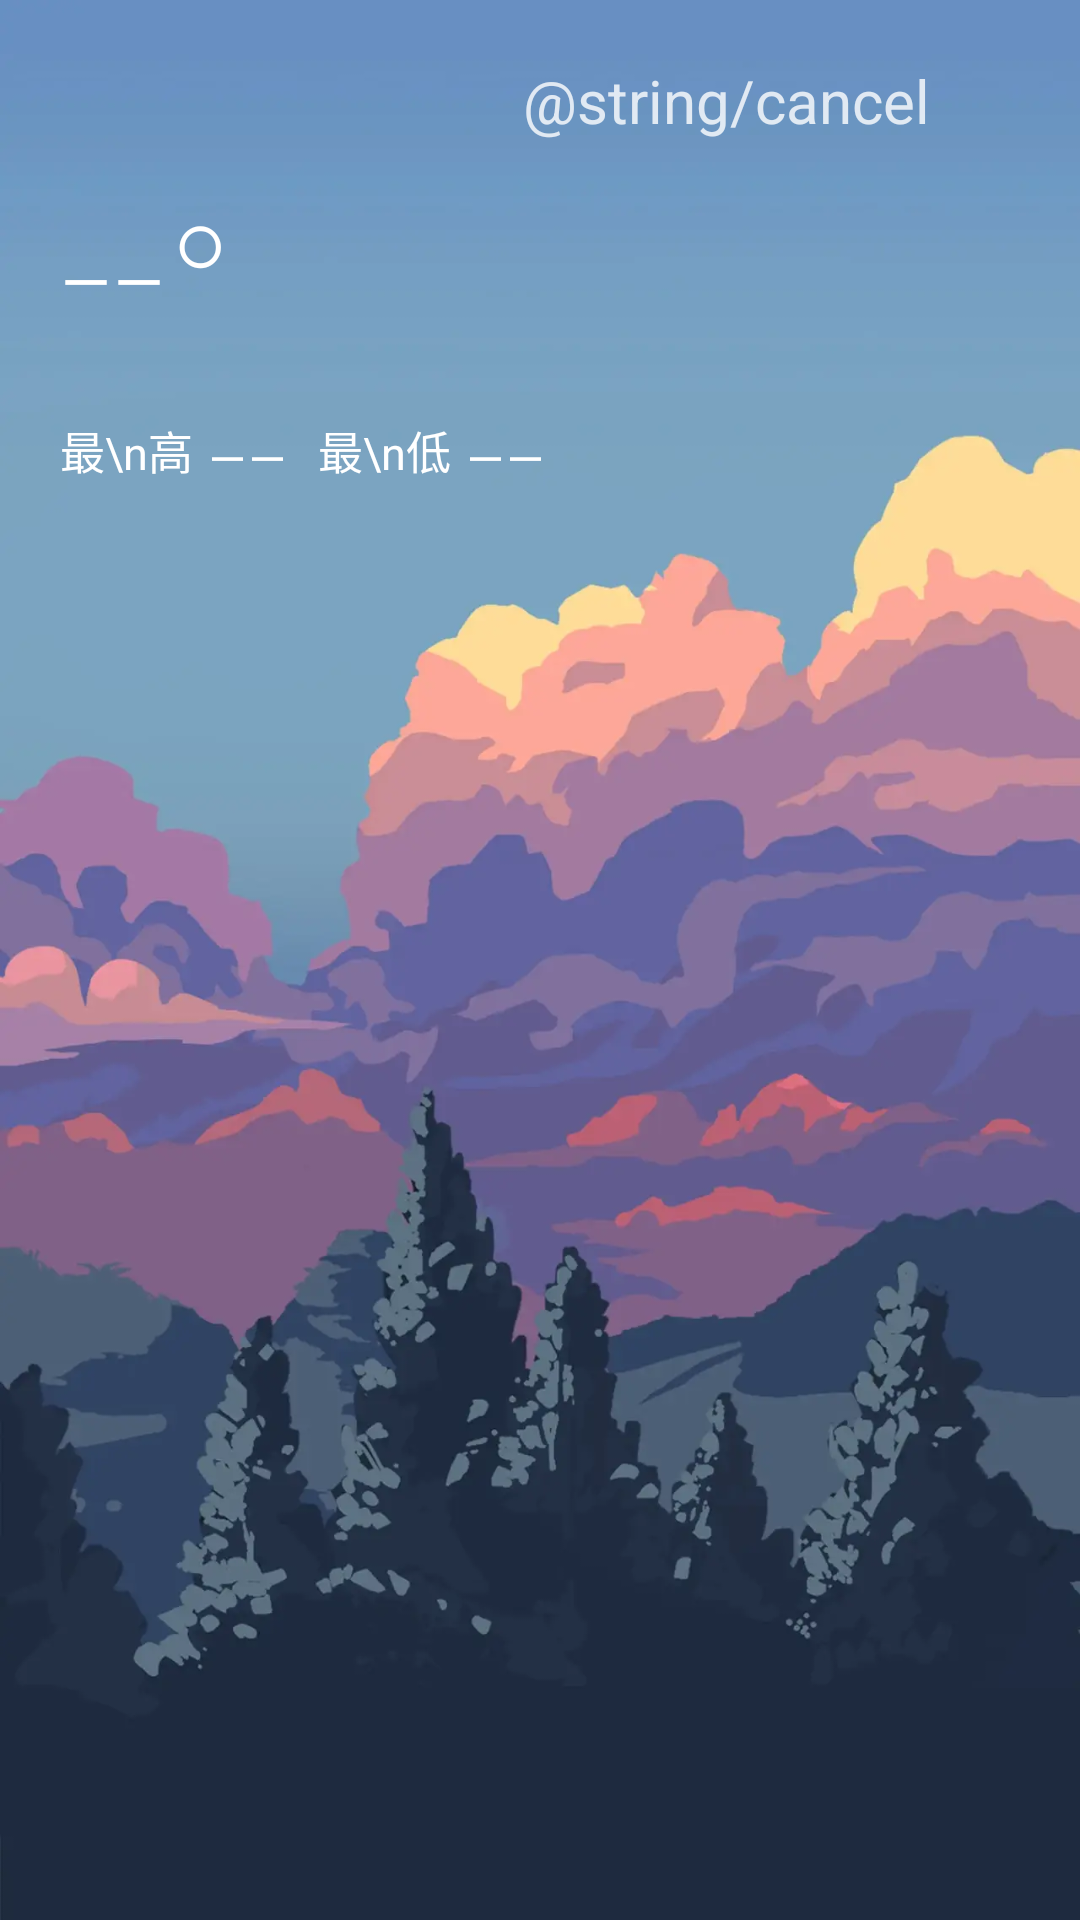

Produce the Android XML layout that renders to this screen, including the resource entries it uses.
<!-- AndroidManifest.xml: application theme Theme.MyArchitecture -->
<!-- res/layout/dialog_search_detail.xml -->
<?xml version="1.0" encoding="utf-8"?>
<androidx.constraintlayout.widget.ConstraintLayout xmlns:android="http://schemas.android.com/apk/res/android"
    xmlns:app="http://schemas.android.com/apk/res-auto"
    xmlns:tools="http://schemas.android.com/tools"
    android:layout_width="wrap_content"
    android:layout_height="wrap_content"
    android:background="@drawable/bg_sunny_weather">

    <androidx.constraintlayout.widget.ConstraintLayout
        android:layout_width="350dp"
        android:layout_height="200dp"
        android:padding="20dp"
        app:layout_constraintStart_toStartOf="parent"
        app:layout_constraintTop_toTopOf="parent">

        <TextView
            android:id="@+id/add"
            android:layout_width="wrap_content"
            android:layout_height="wrap_content"
            android:text="@string/add"
            android:textColor="#CCFFFFFF"
            android:textSize="20sp"
            android:visibility="gone"
            app:layout_constraintEnd_toEndOf="parent"
            app:layout_constraintTop_toTopOf="parent" />

        <TextView
            android:id="@+id/cancel"
            android:layout_width="wrap_content"
            android:layout_height="wrap_content"
            android:layout_marginEnd="20dp"
            android:text="@string/cancel"
            android:textColor="#CCFFFFFF"
            android:textSize="20sp"
            app:layout_constraintEnd_toStartOf="@+id/add"
            app:layout_constraintTop_toTopOf="parent" />

        <TextView
            android:id="@+id/name"
            android:layout_width="wrap_content"
            android:layout_height="wrap_content"
            android:textColor="@color/white"
            android:textSize="25sp"
            app:layout_constraintStart_toStartOf="parent"
            app:layout_constraintTop_toTopOf="parent"
            tools:text="成都市" />

        <TextView
            android:id="@+id/temp"
            android:layout_width="wrap_content"
            android:layout_height="wrap_content"
            android:layout_marginTop="30dp"
            android:fontFamily="sans-serif-thin"
            android:text="--"
            android:textColor="@color/white"
            android:textSize="60sp"
            app:layout_constraintStart_toStartOf="parent"
            app:layout_constraintTop_toTopOf="parent"
            tools:text="20" />

        <TextView
            android:id="@+id/temp_unit"
            android:layout_width="wrap_content"
            android:layout_height="wrap_content"
            android:layout_marginTop="35dp"
            android:fontFamily="sans-serif-thin"
            android:text="°"
            android:textColor="@color/white"
            android:textSize="60sp"
            app:layout_constraintStart_toEndOf="@+id/temp"
            app:layout_constraintTop_toTopOf="parent"
            tools:ignore="HardcodedText" />

        <androidx.constraintlayout.widget.ConstraintLayout
            android:id="@+id/temp_range"
            android:layout_width="wrap_content"
            android:layout_height="wrap_content"
            android:layout_marginTop="100dp"
            app:layout_constraintStart_toStartOf="parent"
            app:layout_constraintTop_toTopOf="parent">

            <TextView
                android:id="@+id/min_temp"
                android:layout_width="wrap_content"
                android:layout_height="wrap_content"
                android:fontFamily="sans-serif-thin"
                android:text="--"
                android:textColor="@color/white"
                android:textSize="45sp"
                app:layout_constraintEnd_toEndOf="parent"
                app:layout_constraintTop_toTopOf="parent"
                tools:text="15°" />

            <TextView
                android:id="@+id/min_text"
                android:layout_width="wrap_content"
                android:layout_height="wrap_content"
                android:layout_marginStart="13dp"
                android:layout_marginEnd="5dp"
                android:text="最\n低"
                android:textColor="@color/white"
                android:textSize="15sp"
                app:layout_constraintBottom_toBottomOf="parent"
                app:layout_constraintEnd_toStartOf="@+id/min_temp"
                app:layout_constraintTop_toTopOf="parent"
                tools:ignore="HardcodedText" />

            <TextView
                android:id="@+id/max_temp"
                android:layout_width="wrap_content"
                android:layout_height="wrap_content"
                android:layout_marginEnd="10dp"
                android:fontFamily="sans-serif-thin"
                android:text="--"
                android:textColor="@color/white"
                android:textSize="45sp"
                app:layout_constraintEnd_toStartOf="@+id/min_text"
                app:layout_constraintTop_toTopOf="parent"
                tools:text="25°" />

            <TextView
                android:id="@+id/max_text"
                android:layout_width="wrap_content"
                android:layout_height="wrap_content"
                android:layout_marginEnd="5dp"
                android:text="最\n高"
                android:textColor="@color/white"
                android:textSize="15sp"
                app:layout_constraintBottom_toBottomOf="parent"
                app:layout_constraintEnd_toStartOf="@+id/max_temp"
                app:layout_constraintTop_toTopOf="parent"
                tools:ignore="HardcodedText" />

        </androidx.constraintlayout.widget.ConstraintLayout>

        <TextView
            android:id="@+id/weather_text"
            android:layout_width="wrap_content"
            android:layout_height="wrap_content"
            android:textColor="@color/white"
            android:textSize="25sp"
            app:layout_constraintBottom_toBottomOf="@+id/temp_range"
            app:layout_constraintEnd_toEndOf="parent"
            app:layout_constraintStart_toEndOf="@+id/temp_range"
            app:layout_constraintTop_toTopOf="@+id/temp_range"
            tools:text="多云" />

    </androidx.constraintlayout.widget.ConstraintLayout>
</androidx.constraintlayout.widget.ConstraintLayout>
<!-- resources referenced by this layout -->
<resources>
  <color name="white">#FFFFFFFF</color>
  <!-- drawable bg_sunny_weather: png bitmap (drawable, 67092 bytes) -->
  <style name="Theme.MyArchitecture" parent="Base.Theme.MyArchitecture">
          <item name="android:windowSplashScreenAnimatedIcon">@drawable/logo</item>
      </style>
  <style name="Base.Theme.MyArchitecture" parent="Theme.AppCompat.DayNight.NoActionBar">
          
          
          <item name="android:windowSplashScreenBackground">#FFFFFF</item>
      </style>
  <!-- drawable logo: png bitmap (drawable, 29842 bytes) -->
</resources>
